Dataset: dataset_final (GitHub, Sree14hari/BridgeCrack-Segmentation). Classes: heavy crack, light crack, medium crack.

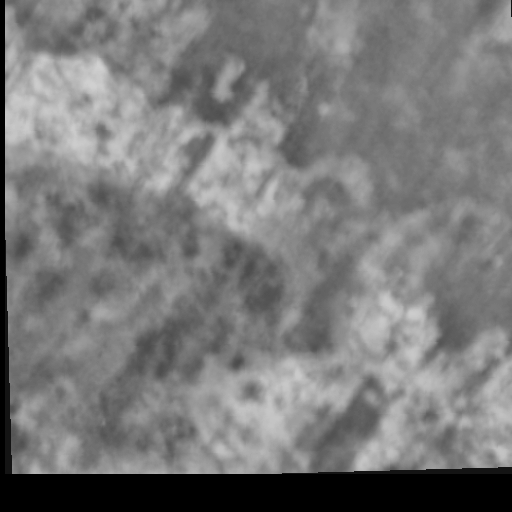
Label: light crack

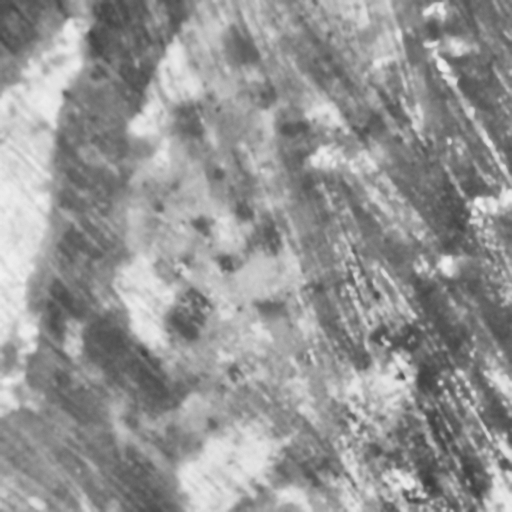
Label: medium crack

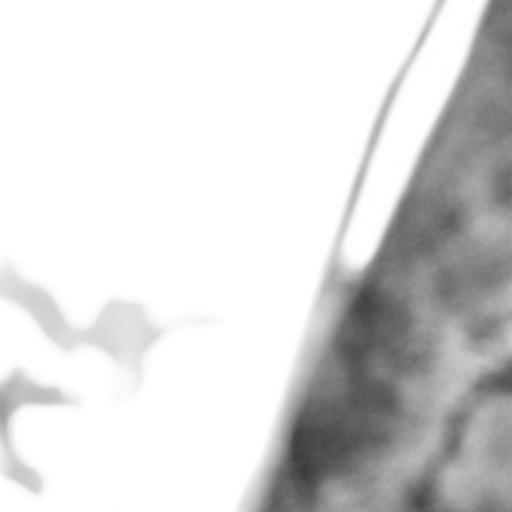
Label: light crack

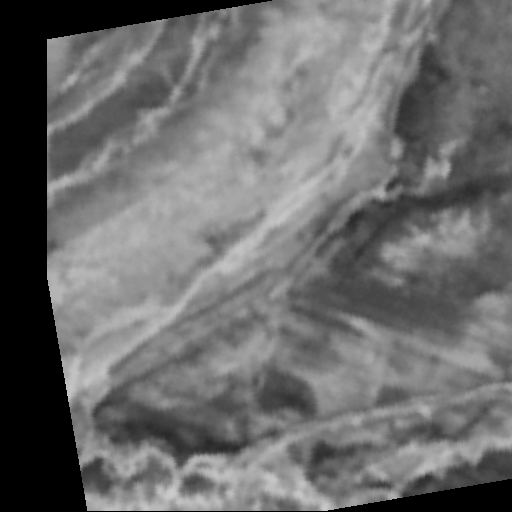
Label: medium crack

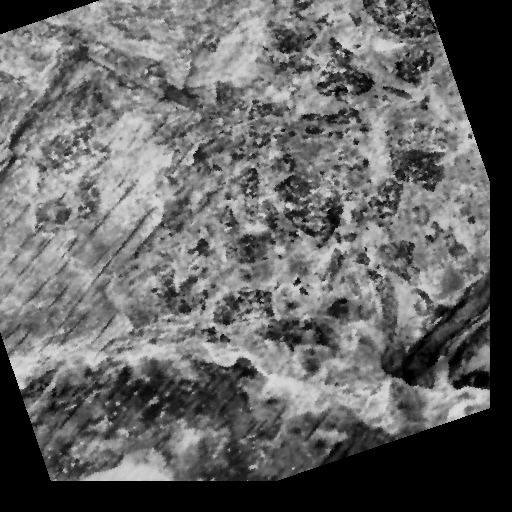
Label: heavy crack

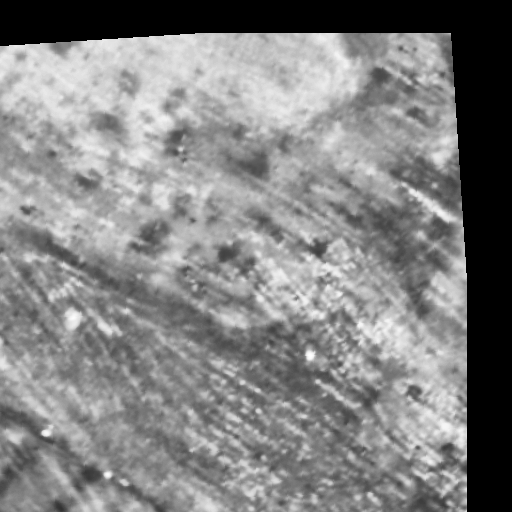
Label: heavy crack
